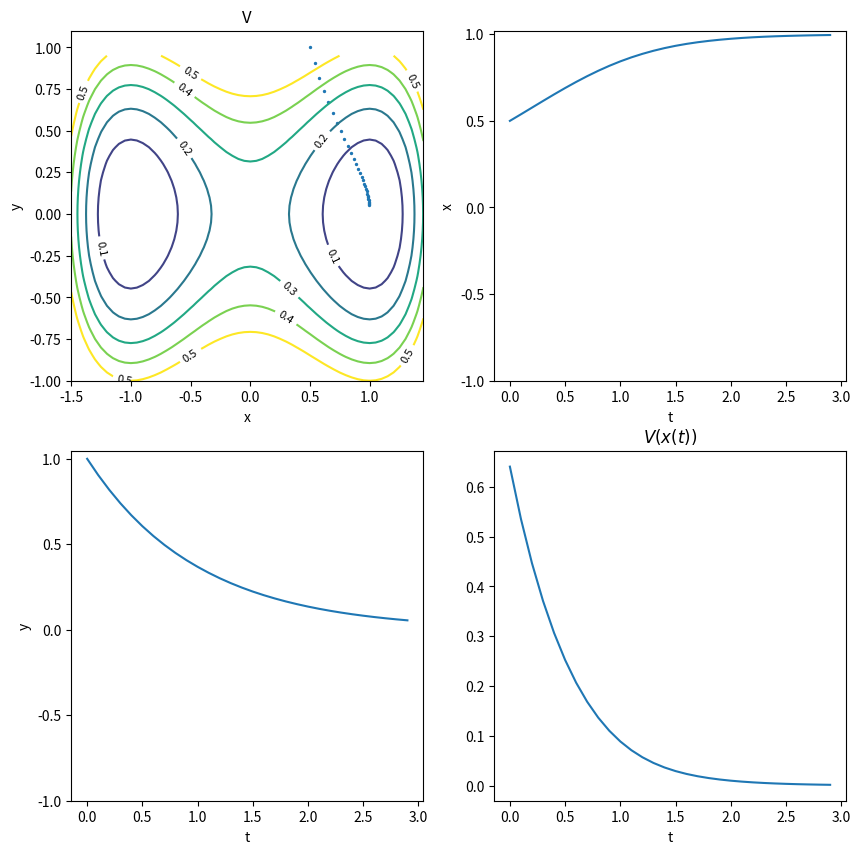
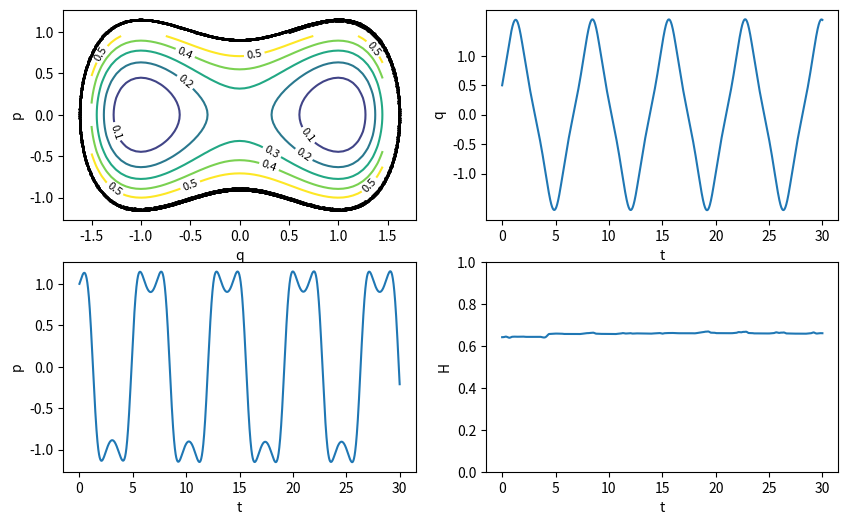
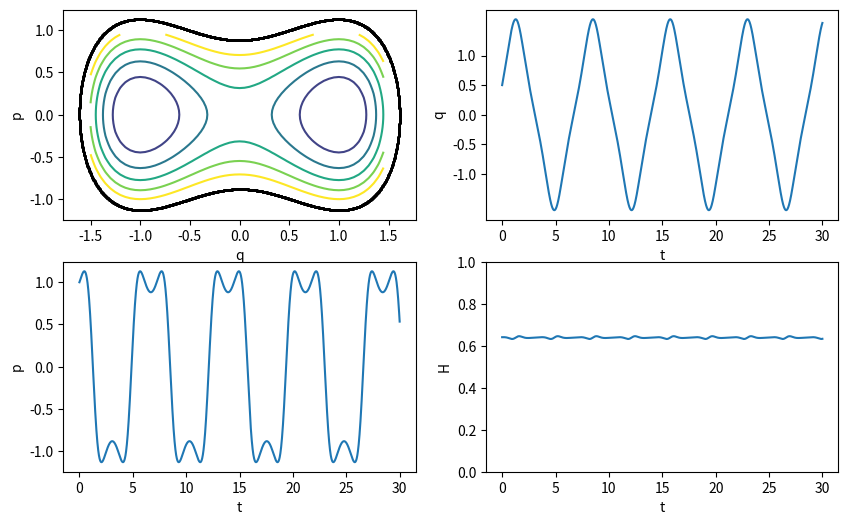
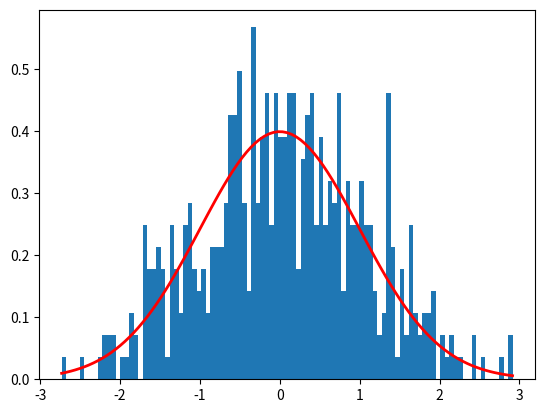
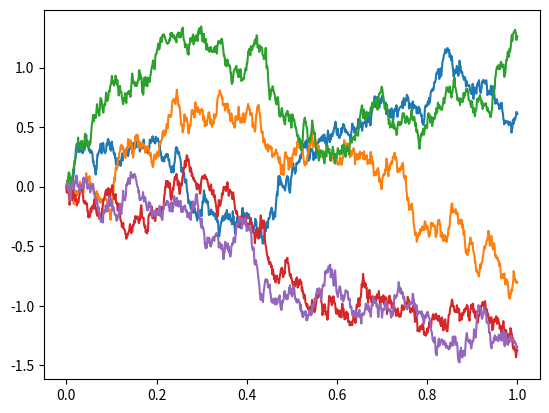

Write the Python code that produced these figures, in order.
import matplotlib.pyplot as plt
import numpy as np 
from scipy.integrate import solve_ivp

# R^2 --> R
def V(x):
    return 0.25 * (x[0]**2 - 1.0)**2 + 0.5 * x[1]**2 

def gradV(x):    
    return np.array([x[0] * (x[0]**2 - 1.0), x[1]]) 

# right hand side of ODE
def fun(t, x):
    return -1.0 * gradV(x)

# initial state 
x0 = np.array([0.5, 1.0])

# terminal time
T = 3.0        

# step-size
dt = 0.1
t_eval = np.arange(0, T, dt)

# solving the ODE
# the right hand side is defined by fun
sol = solve_ivp(fun, [0, T], x0, t_eval=t_eval)

x = np.arange(-1.5, 1.5, 0.05)
y = np.arange(-1.0, 1.0, 0.05)
X, Y = np.meshgrid(x, y)

plt.figure(figsize = (10, 10))

# contour line of the potential
plt.subplot(221)
V_vec = V([X,Y])
CS = plt.contour(X, Y, V_vec, levels=[0,0.1,0.2,0.3,0.4,0.5])
plt.clabel(CS, inline=True, fontsize=8,colors='black')
plt.xlabel('x')
plt.ylabel('y')
plt.title('V')
plt.scatter(sol.y[0,:], sol.y[1,:], s=2)

# x component of the ODE solution
plt.subplot(222)
plt.plot(sol.t, sol.y[0,:])
plt.xlabel('t')
plt.ylabel('x')
tmp = plt.yticks([-1,-0.5,0,0.5,1])

# y component of the ODE solution
plt.subplot(223)
plt.plot(sol.t, sol.y[1,:])
plt.xlabel('t')
plt.ylabel('y')
tmp = plt.yticks([-1,-0.5,0,0.5,1])

# potential 
plt.subplot(224)
v_sol = V(sol.y)
plt.plot(sol.t, v_sol)
plt.xlabel('t')
plt.title('$V(x(t))$')


def H(x):
    # x=(q,p)
    return 0.25 * (x[0]**2 - 1.0)**2 + 0.5 * x[1]**2 

def gradH(x):    
    return np.array([x[0] * (x[0]**2 - 1.0), x[1]]) 

def fun(t, x):
    dH = gradH(x)
    return np.array([dH[1], -dH[0]])     

# initial state 
# try different x0
x0 = np.array([0.5, 1.0])
#x0 = np.array([-1.2, 0.5])
#x0 = np.array([1.0, 0.5])

# terminal time
T = 30.0        
# step-size
dt = 0.01
t_eval = np.arange(0, T, dt)
    
sol = solve_ivp(fun, [0, T], x0, t_eval=t_eval)

x = np.arange(-1.5, 1.5, 0.05)
y = np.arange(-1.0, 1.0, 0.05)
X, Y = np.meshgrid(x, y)

plt.figure(figsize = (10, 6))

# contour line of the potential
plt.subplot(221)
CS = plt.contour(X, Y, V_vec, levels=[0,0.1,0.2,0.3,0.4,0.5])
plt.clabel(CS, inline=True, fontsize=8,colors='black')
plt.scatter(sol.y[0,:], sol.y[1,:], s=1.0, c='black') #, marker='o')
plt.xlabel('q')
plt.ylabel('p')

# x component of the ODE solution
plt.subplot(222)
plt.plot(sol.t, sol.y[0,:])
plt.xlabel('t')
plt.ylabel('q')
tmp = plt.yticks([-1,-0.5,0,0.5,1])

# p component of the ODE solution
plt.subplot(223)
plt.plot(sol.t, sol.y[1,:])
plt.xlabel('t')
plt.ylabel('p')
tmp = plt.yticks([-1,-0.5,0,0.5,1])

# H
plt.subplot(224)
v_sol = H(sol.y)
plt.plot(sol.t, v_sol)
plt.xlabel('t')
plt.ylabel('H')
plt.ylim([0,1])

def H(x):
    # x=(q,p)
    return 0.25 * (x[0]**2 - 1.0)**2 + 0.5 * x[1]**2 

def dq_H(q):    
    return np.array(q * (q**2 - 1.0)) 

def dp_H(p):    
    return np.array(p) 

def solve_ivp_semi_implicit_euler(x0, t_eval):
    t_prev = t_eval[0]
    y = np.zeros((2,t_eval.size))
    y[:,0] = x0
    for idx, t in enumerate(t_eval[1:]):
        dt = t-t_prev
        y[0,idx+1] = y[0,idx] + dp_H(y[1,idx]) * dt
        y[1,idx+1] = y[1,idx] - dq_H(y[0,idx+1]) * dt        
        t_prev = t
    return y
    
# initial state 
x0 = np.array([0.5, 1.0])
# terminal time
T = 30.0        
# step-size
dt = 0.01
t_eval = np.arange(0, T, dt)
sol = solve_ivp_semi_implicit_euler(x0, t_eval=t_eval)

x = np.arange(-1.5, 1.5, 0.05)
y = np.arange(-1.0, 1.0, 0.05)
X, Y = np.meshgrid(x, y)

plt.figure(figsize = (10, 6))

# contour line of the potential
plt.subplot(221)
CS = plt.contour(X, Y, V_vec, levels=[0,0.1,0.2,0.3,0.4,0.5])
plt.scatter(sol[0,:], sol[1,:], s=1, c='black', marker='o')
plt.xlabel('q')
plt.ylabel('p')

# q component of the ODE solution
plt.subplot(222)
plt.plot(t_eval, sol[0,:])
plt.xlabel('t')
plt.ylabel('q')
tmp = plt.yticks([-1,-0.5,0,0.5,1])

# p component of the ODE solution
plt.subplot(223)
plt.plot(t_eval, sol[1,:])
plt.xlabel('t')
plt.ylabel('p')
tmp = plt.yticks([-1,-0.5,0,0.5,1])

# H
plt.subplot(224)
v_sol = H(sol)
plt.plot(t_eval, v_sol)
plt.xlabel('t')
plt.ylabel('H')
plt.ylim([0,1])

rng = np.random.default_rng(1234)

mean, sigma = 0, 1.0
N = 500

# generate Gaussian RVs
s = rng.normal(mean, sigma, N)

# empirical histogram
count, bins, _ = plt.hist(s, 100, density=True)

# Gaussian prob. density 
plt.plot(bins, 1/(np.sqrt(2 * np.pi * sigma**2)) * np.exp(-(bins-mean)**2 / (2*sigma**2)), linewidth=2, color='r')

plt.show()



# total time
T = 1
N = 1000
# step-size
dt = T/N
# no. of trajectories
m = 5

seed = 1234

rng = np.random.default_rng(seed)

n_save = 5
# only save 
x_saved = np.zeros((n_save, N+1))
x = np.zeros(m)

for n in range(N):
    dx = rng.normal(0, np.sqrt(dt), m)
    x = x + dx
    x_saved[:,n+1] = x[:n_save]

t_vec = np.linspace(0, T, N+1)

for i in range(n_save):
    plt.plot(t_vec, x_saved[i,:])

# estimate the mean of Brownian motion at time T   
print ("estimated mean at time T=%.1f using %d trajectories: %.3e" % (T,m, np.mean(x)) )  
